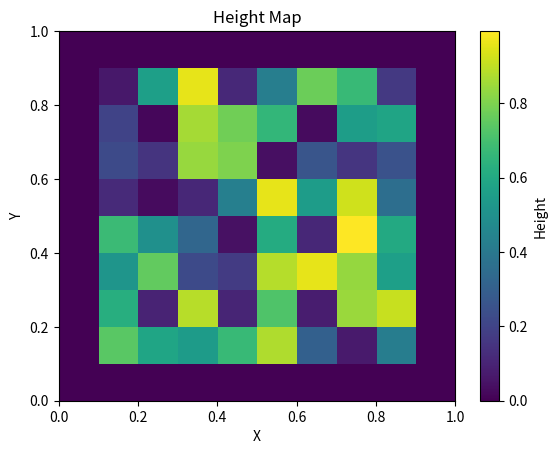

Here is the Python script that generated this plot:
import numpy as np
from enum import Enum
import matplotlib.pyplot as plt

class HeightMap:
    class Direction(Enum):
        X = 0
        Y = 1

    def __init__(self, n : tuple[int,int], length : tuple[float,float] ) -> None:
        self.nx = n[0]
        self.ny = n[1]
        self.length_x = length[0]
        self.length_y = length[1]
        self.dx = length[0] / self.nx
        self.dy = length[1] / self.ny
        self._heightmap = None

    @property
    def heightmap(self):
        if self._heightmap is None:
            raise ValueError("No height map generated!")
        return self._heightmap
    def wave(self,frequency : float, amplitude : float, direction : Direction = Direction.X ) -> None:
        if direction == HeightMap.Direction.X:
            x = np.linspace(0, self.length_x, self.nx)
            wave = amplitude * np.sin(2 * np.pi * frequency * x) + amplitude
            heightmap = wave[np.newaxis, :]
            heightmap = np.broadcast_to(heightmap, (self.ny, wave.size))
        elif direction == HeightMap.Direction.Y:
            y = np.linspace(0, self.length_y, self.ny)
            wave = amplitude * np.sin(2 * np.pi * frequency * y) + amplitude
            heightmap = wave[:, np.newaxis]
            heightmap = np.broadcast_to(heightmap, (wave.size, self.nx))
        else:
            raise ValueError("Invalid direction argument!")
        self._heightmap = np.array(heightmap)

    def random(self,height : float = 1., seed : int | None = None) -> None:
        if seed is not None:
            np.random.seed(seed)
        heightmap = np.random.random((self.ny, self.nx)) * height
        self._heightmap = heightmap

    def even_edge(self, height : float = 0.):
        heightmap = self.heightmap
        heightmap[0, :] = height
        heightmap[-1, :] = height
        heightmap[:, 0] = height
        heightmap[:, -1] = height
        self._heightmap = heightmap

    def plot(self):
        plt.imshow(self.heightmap,
           origin='lower',   # so y=0 is at bottom
           extent=(0., self.length_x, 0., self.length_y),
           cmap='viridis',   # color map
           aspect='auto')    # make axes proportional
        plt.colorbar(label='Height')
        plt.xlabel('X')
        plt.ylabel('Y')
        plt.title('Height Map')
        plt.show()
    def __str__(self):
        return str(self.heightmap)

if __name__ == "__main__":
    heightMap = HeightMap((10,10),(1.,1.))
    #heightMap.wave(frequency = 1., amplitude = 10., direction = HeightMap.Direction.X)
    heightMap.random()
    heightMap.even_edge()
    heightMap.plot()
